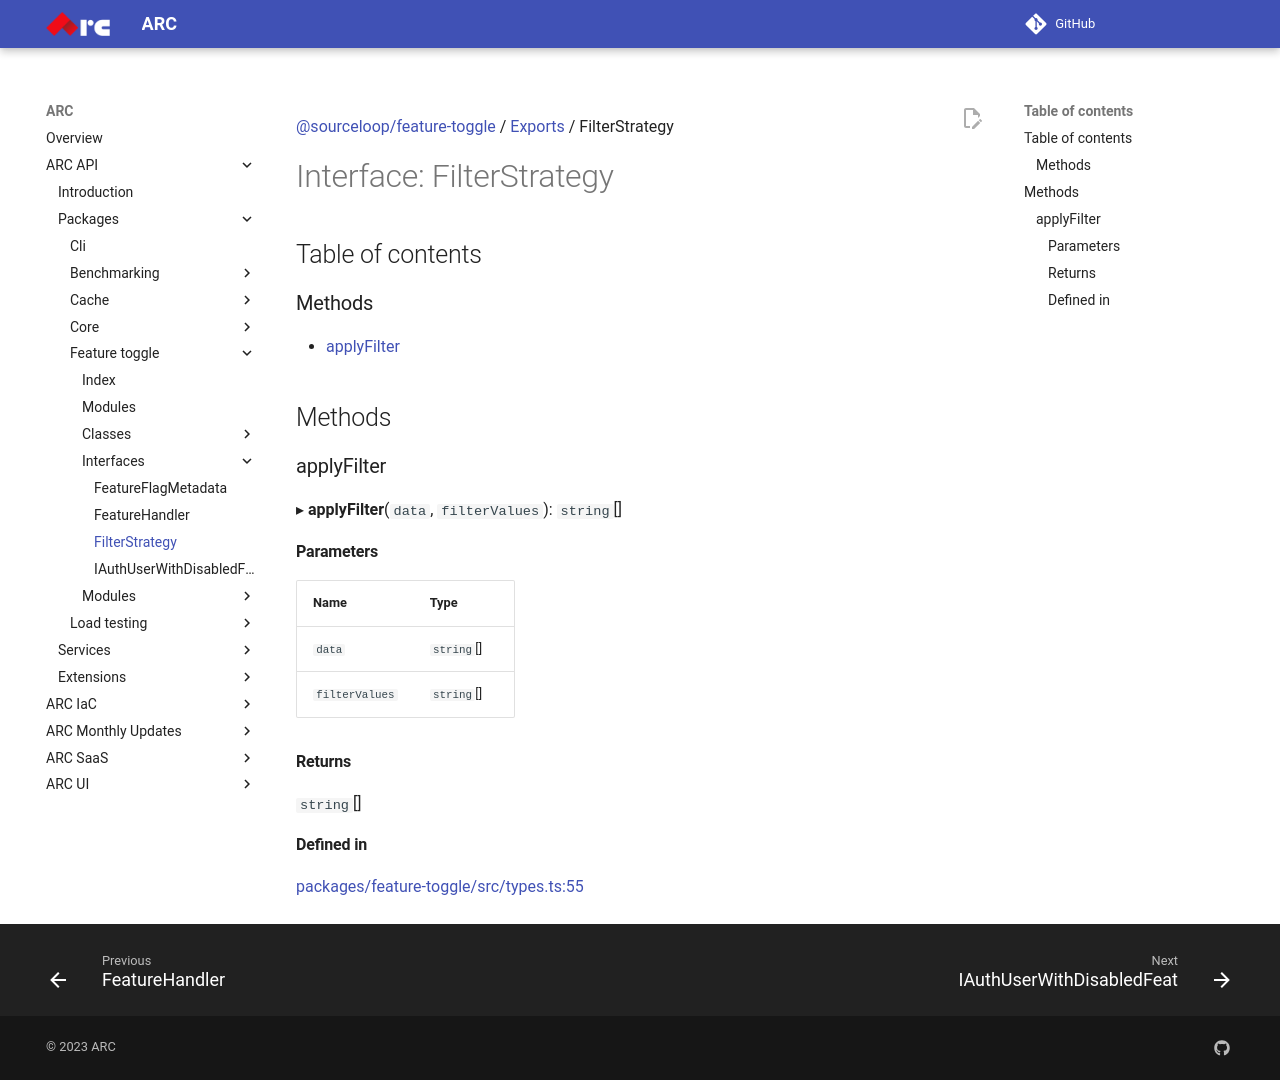

repository: sourcefuse/arc-docs · page: arc-api-docs/packages/feature-toggle/interfaces/FilterStrategy/index.html · generator: mkdocs

[@sourceloop/feature-toggle](../README.md) / [Exports](../modules.md) / FilterStrategy

# Interface: FilterStrategy

## Table of contents

### Methods

- [applyFilter](FilterStrategy.md#applyfilter)

## Methods

### applyFilter

▸ **applyFilter**(`data`, `filterValues`): `string`[]

#### Parameters

| Name | Type |
| :------ | :------ |
| `data` | `string`[] |
| `filterValues` | `string`[] |

#### Returns

`string`[]

#### Defined in

[packages/feature-toggle/src/types.ts:55](https://github.com/sourcefuse/loopback4-microservice-catalog/blob/eb9d4d57/packages/feature-toggle/src/types.ts#L55)
